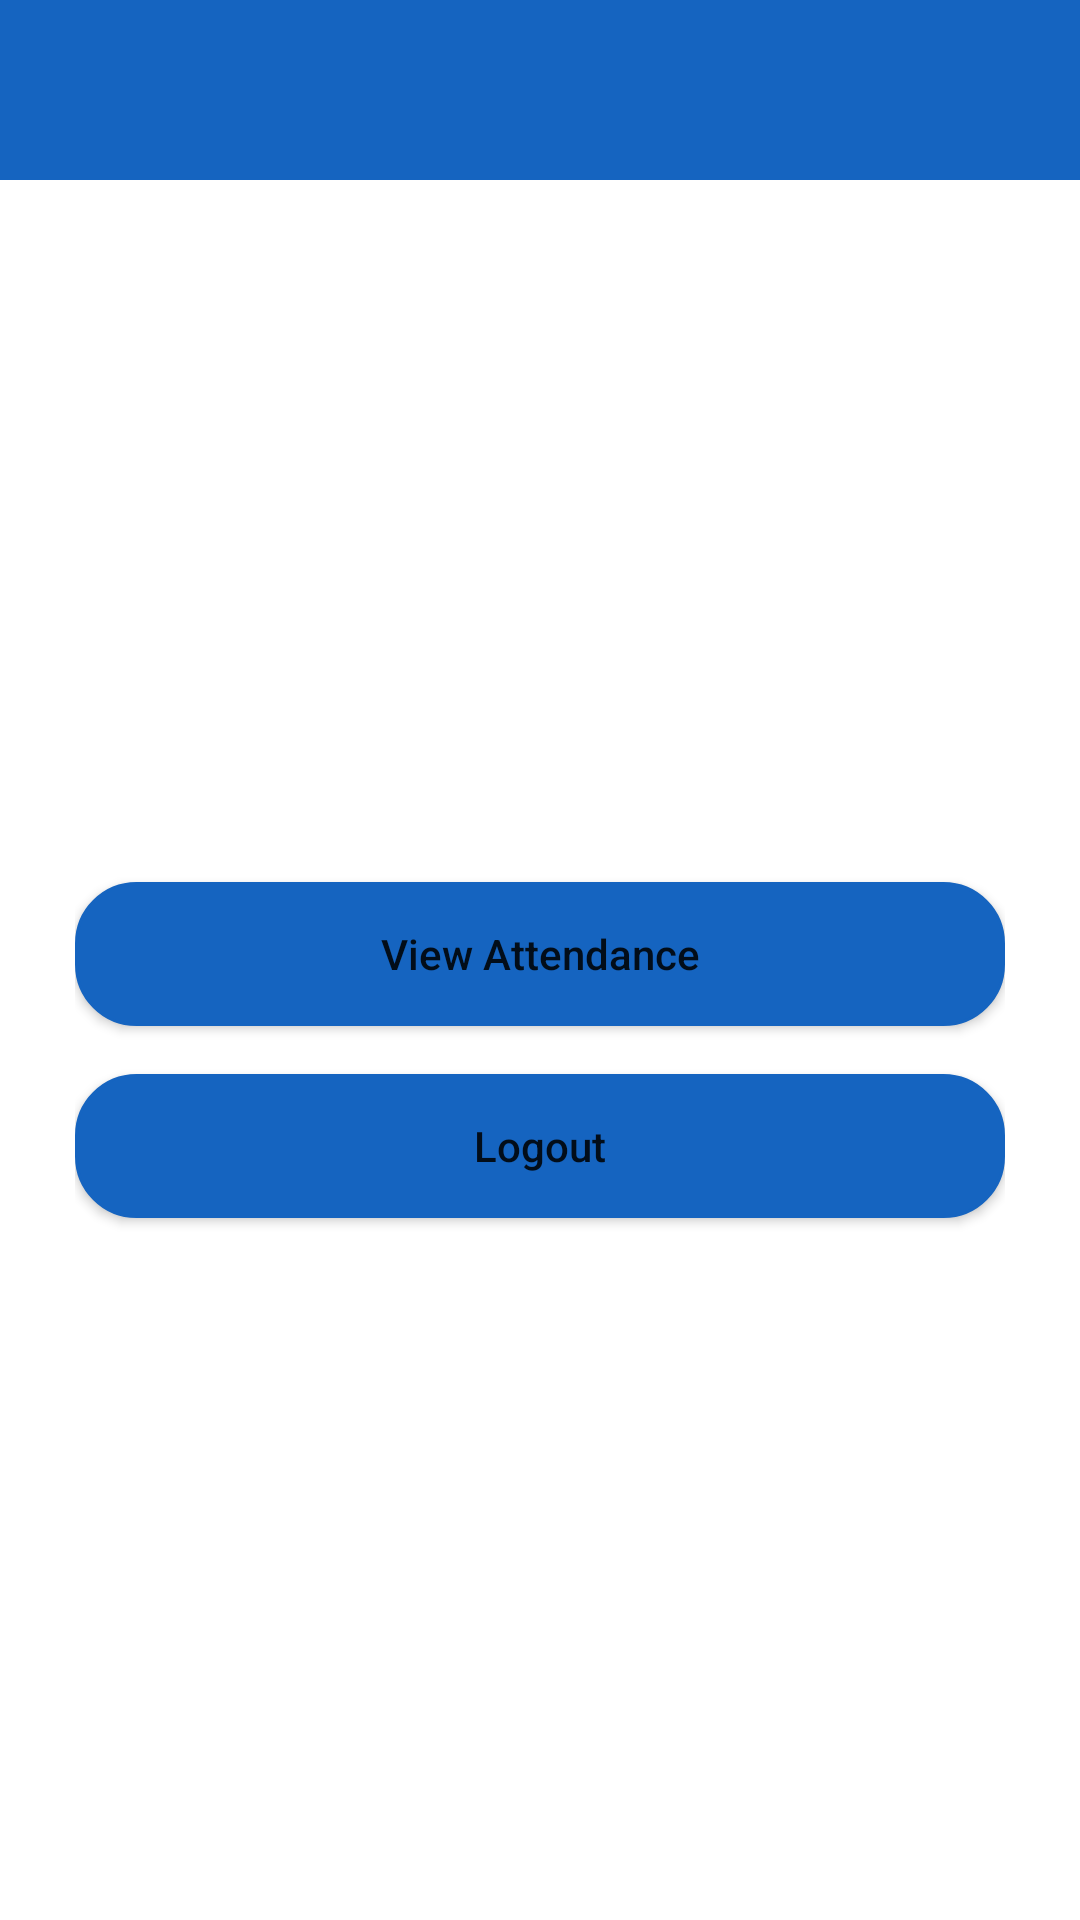

Write the Android layout XML for this screen, with the resource values it uses.
<!-- AndroidManifest.xml: application theme AppTheme -->
<!-- res/layout/activity_student_login.xml -->
<?xml version="1.0" encoding="utf-8"?>
<RelativeLayout xmlns:android="http://schemas.android.com/apk/res/android"
    xmlns:app="http://schemas.android.com/apk/res-auto"
    xmlns:tools="http://schemas.android.com/tools"
    android:layout_width="match_parent"
    android:layout_height="match_parent"
    android:background="@color/colorAccent"
    tools:context="com.project.minor.e_attendance.StudentLogin">
    <include
        android:id="@+id/ftoolbar"
        layout="@layout/appbar"
        android:layout_width="match_parent"
        android:layout_height="60dp"
        tools:layout_editor_absoluteX="8dp"
        />
    <TextView
        android:id="@+id/textView1"
        android:layout_width="wrap_content"
        android:layout_height="wrap_content"
        android:layout_below="@+id/ftoolbar"
        android:layout_gravity="center"
        android:layout_marginLeft="10dp"
        android:layout_marginTop="8dp"
        android:layout_marginBottom="8dp"
        android:gravity="center"
        android:text="Welcome:"
        android:textSize="25dp"
        app:layout_constraintBottom_toBottomOf="parent"
        app:layout_constraintTop_toTopOf="parent"
        app:layout_constraintVertical_bias="0.125"
        tools:layout_editor_absoluteX="120dp" />
    <LinearLayout
        android:layout_width="match_parent"
        android:layout_height="match_parent"
        android:layout_below="@+id/ftoolbar"
        android:background="@android:color/white"
        android:gravity="center"
        android:orientation="vertical">



        <LinearLayout
            android:layout_width="match_parent"
            android:layout_height="wrap_content"
            android:layout_gravity="center"
            android:layout_marginLeft="10dp"
            android:layout_marginRight="10dp"
            android:background="@drawable/bottom"
            android:gravity="center"
            android:orientation="vertical"
            android:padding="15dp">

            <Button
                android:id="@+id/button5"
                android:layout_width="match_parent"
                android:layout_height="wrap_content"
                android:layout_marginTop="8dp"
                android:layout_marginBottom="8dp"
                android:background="@drawable/button"
                android:onClick="viewAttendance"
                android:text="View Attendance"
                android:textAllCaps="false"
                app:layout_constraintBottom_toBottomOf="parent"
                app:layout_constraintTop_toTopOf="parent"
                app:layout_constraintVertical_bias="0.644"
                tools:layout_editor_absoluteX="8dp" />
            <Button
                android:id="@+id/button4"
                android:layout_width="match_parent"
                android:layout_height="wrap_content"
                android:layout_marginTop="8dp"
                android:layout_marginBottom="8dp"
                android:background="@drawable/button"
                android:onClick="logoutStudent"
                android:text="Logout"
                android:textAllCaps="false"
                app:layout_constraintBottom_toBottomOf="parent"
                app:layout_constraintTop_toTopOf="parent"
                app:layout_constraintVertical_bias="0.371"
                tools:layout_editor_absoluteX="8dp" />
        </LinearLayout>
    </LinearLayout>
</RelativeLayout>
<!-- res/layout/appbar.xml (included above) -->
<?xml version="1.0" encoding="utf-8"?>
<androidx.appcompat.widget.Toolbar xmlns:android="http://schemas.android.com/apk/res/android"
    xmlns:app="http://schemas.android.com/apk/res-auto"
    android:layout_width="match_parent"
    android:layout_height="60dp"
    android:background="@color/colorPrimaryDark"
    app:titleTextColor="@android:color/white"
    app:theme="@style/BaseTheme">

</androidx.appcompat.widget.Toolbar>
<!-- resources referenced by this layout -->
<resources>
  <color name="colorAccent">#B3B3B3</color>
  <color name="colorPrimaryDark">#1564C0</color>
  <!-- drawable button (drawable) -->
  <?xml version="1.0" encoding="utf-8"?>
  <selector xmlns:android="http://schemas.android.com/apk/res/android">
      <item android:state_pressed="false">
          <shape>
              <solid android:color="@color/colorPrimaryDark"/>
              <corners android:radius="20dp"/>
              <stroke android:width="1dp"
                  android:color="@color/colorPrimaryDark"/>
          </shape>
      </item>
      <item android:state_pressed="true">
          <shape>
              <solid android:color="@color/colorAccent"/>
              <corners android:radius="20dp"/>
              <stroke android:width="1dp"
                  android:color="@color/colorAccent"/>
          </shape>
      </item>
  
      <item>
          <shape>
              <corners android:radius="20dp"/>
              <stroke android:width="1dp"
                  android:color="@color/colorPrimary"/>
          </shape>
      </item>
  </selector>
  <style name="BaseTheme" parent="Theme.AppCompat.Light.NoActionBar">
          <item name="colorControlNormal">@color/white</item>
      </style>
  <style name="AppTheme" parent="Theme.AppCompat.Light.NoActionBar">
          
          <item name="colorPrimary">@color/colorPrimary</item>
          <item name="colorPrimaryDark">@color/colorPrimaryDark</item>
          <item name="colorAccent">@color/colorAccent</item>
          <item name="editTextStyle">@style/AppEditTextStyle</item>
      </style>
  <color name="colorPrimary">#1976D3</color>
  <color name="white">#ffffff</color>
  <style name="AppEditTextStyle" parent="@android:style/Widget.EditText">
          <item name="android:background">@drawable/edge_edit_text</item>
          <item name="android:textColor">#808080</item>
          <item name="android:padding">10dp</item>
          <item name="android:layout_height">wrap_content</item>
      </style>
  <!-- drawable edge_edit_text (drawable) -->
  <?xml version="1.0" encoding="utf-8"?>
  <shape xmlns:android="http://schemas.android.com/apk/res/android"
      android:padding="5dp" android:shape="rectangle">
      <solid android:color="#FFFFFF"/>
      <corners
          android:bottomLeftRadius="15dp"
          android:bottomRightRadius="15dp"
          android:topLeftRadius="15dp"
          android:topRightRadius="15dp"/>
  </shape>
</resources>
